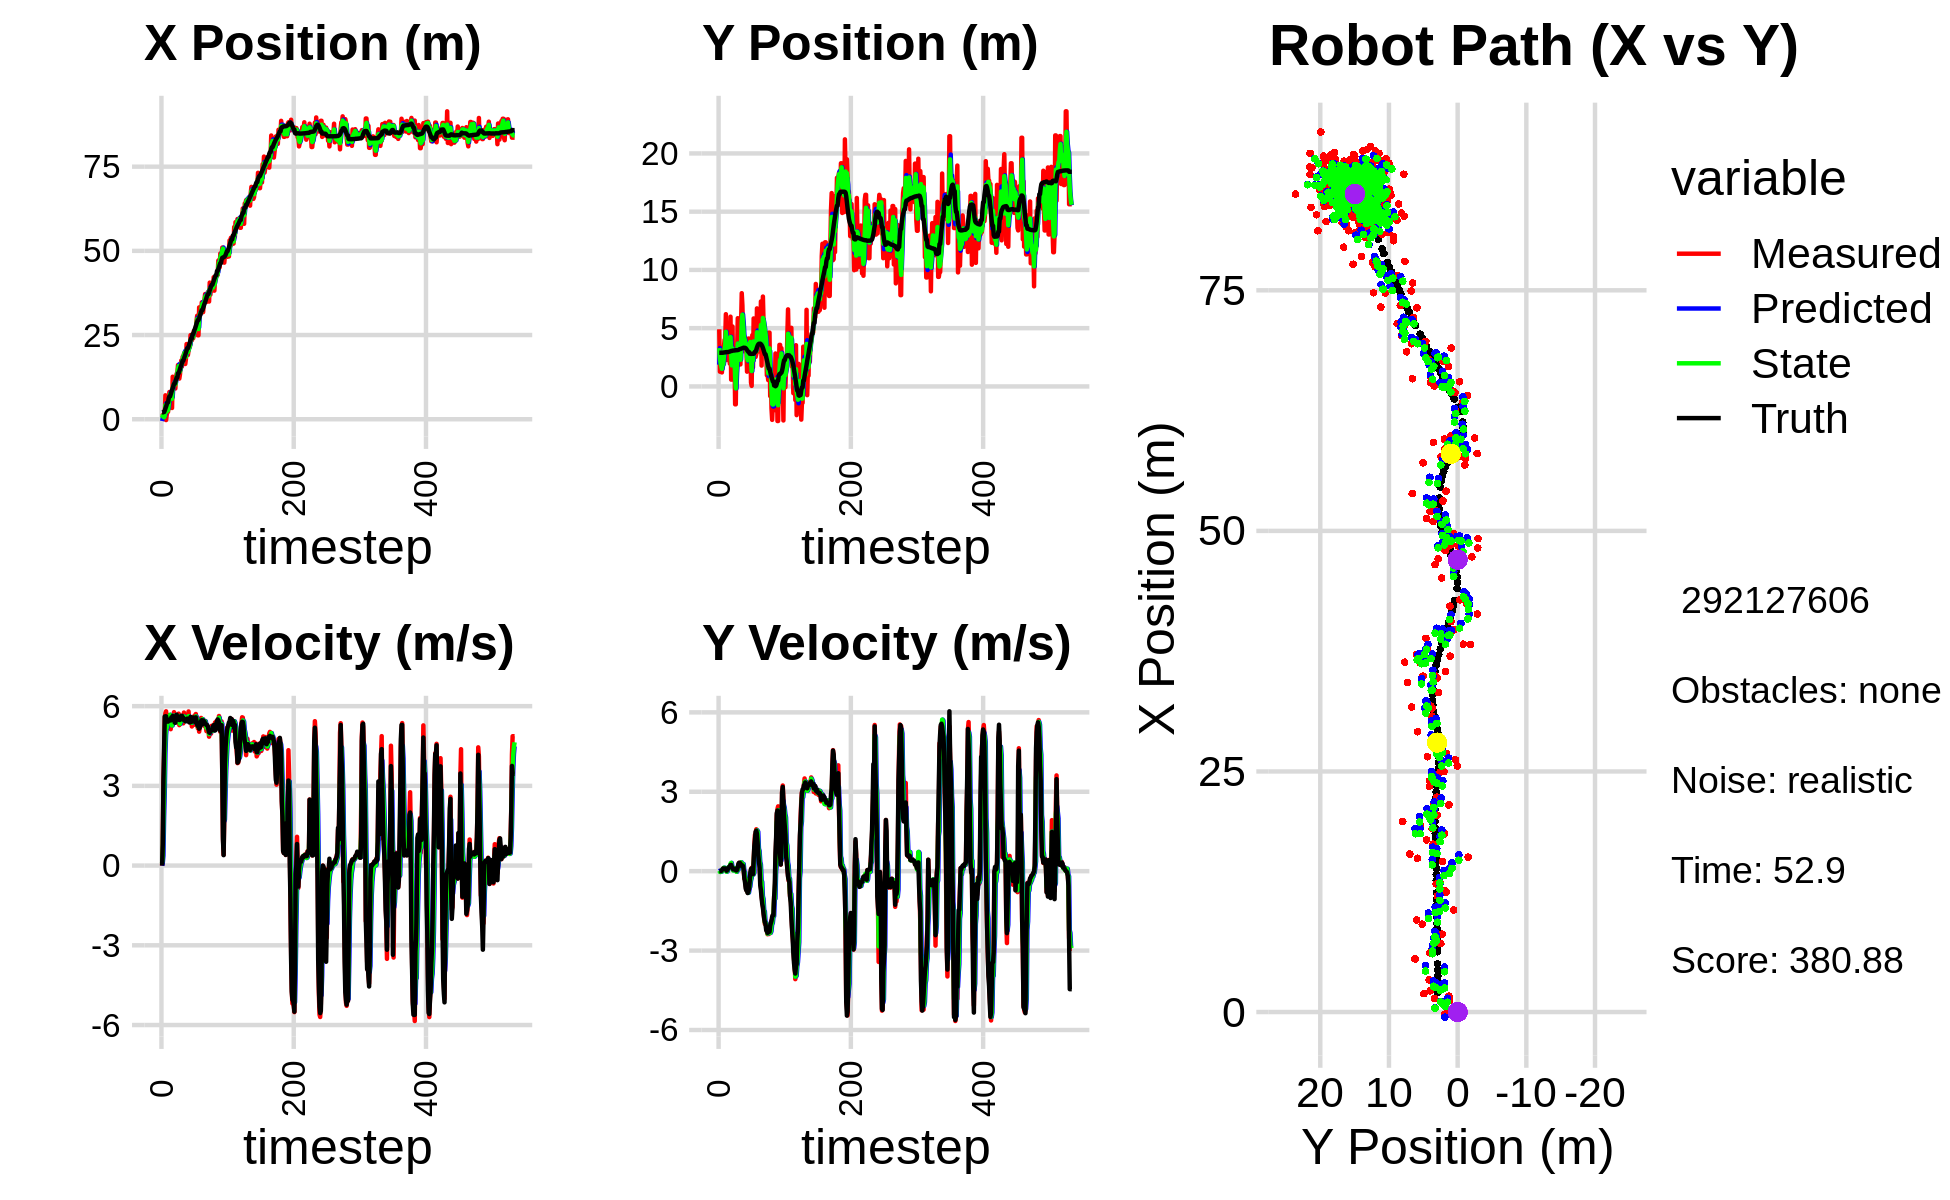

Values plotted in this chart, from the file beside it:
-9.720618720997213913e-01, 5.358849286572231030e+00, 0.000000000000000000e+00, -0.000000000000000000e+00, 0.000000000000000000e+00, 0.000000000000000000e+00, 0.000000000000000000e+00, 0.000000000000000000e+00, -5.290955362940127360e-01, 1.870147794377049033e+00, 0.000000000000000000e+00, 0.000000000000000000e+00, 2.012669325117199204e+00, 2.889964580913865433e+00, 0.000000000000000000e+00, 0.000000000000000000e+00, 0.000000000000000000e+00, 9.091272659134119749e-05
1.903618805708881201e+00, 4.905577659821005909e+00, 0.000000000000000000e+00, 0.000000000000000000e+00, -5.290955362940127360e-01, 1.870147794377049033e+00, 0.000000000000000000e+00, 0.000000000000000000e+00, 4.084922932108864257e-01, 3.293359527704604162e+00, 9.591337460815592408e-02, 1.857527848399834203e-02, 2.012669325117199204e+00, 2.889964580913865433e+00, 0.000000000000000000e+00, 0.000000000000000000e+00, 0.000000000000000000e+00, -1.418907195329666138e-04
1.651238858777843710e+00, 1.266629456833311851e+00, 8.099999603502825440e-01, -2.609500367920661659e-04, 4.180836306717020112e-01, 3.295217055553004037e+00, 9.591337460815592408e-02, 1.857527848399834203e-02, 1.059558235427330741e+00, 2.490845066650367201e+00, 3.755066963312819750e-01, -2.700860418458152917e-02, 2.012669325117199204e+00, 2.889964580913865433e+00, 8.000000000000000444e-01, 0.000000000000000000e+00, 8.000000119209289551e-01, 3.221605438739061356e-04
9.421634741526105361e-02, 1.380379667586127290e+00, 3.143999890251942375e+00, -1.012872749624215730e-03, 1.097108905060458994e+00, 2.488144206231909017e+00, 3.755066963312819750e-01, -2.700860418458152917e-02, 7.075248351622935861e-01, 1.995496926428341089e+00, 1.809626245182067272e+00, -2.359234519234589336e-02, 2.152416944752975070e+00, 2.889938702997421061e+00, 3.200000000000000178e+00, 1.000000000000000021e-03, 3.200000047683715820e+00, 3.221605438739061356e-04
9.421634741526105361e-02, 1.380379667586127290e+00, 4.135997975509836166e+00, 4.247392231472055073e-03, 8.884874596805003577e-01, 1.993137691909106390e+00, 1.809626245182067272e+00, -2.359234519234589336e-02, 5.857474099577264504e-01, 1.739782656564308860e+00, 2.755577163436211841e+00, -1.762372454889142570e-02, 2.152416944752975070e+00, 2.889938702997421061e+00, 4.400000000000000355e+00, 8.000000000000000167e-03, 4.400000095367431641e+00, -1.026932499371469021e-03
1.166118979628513408e+00, 1.203336553125183839e+00, 5.560952559726858091e+00, 2.293874336534386035e-02, 8.613051263013475900e-01, 1.738020284109419666e+00, 2.755577163436211841e+00, -1.762372454889142570e-02, 1.012858292659009063e+00, 1.506979191863635048e+00, 4.205117699988353053e+00, -4.764290193621935343e-03, 2.580162763855448294e+00, 2.890478567733136828e+00, 5.608999999999999986e+00, 3.500000000000000333e-02, 5.609000205993652344e+00, -4.124943166971206665e-03
7.107455015875135729e+00, 2.454936292592520886e+00, 5.732658977587789195e+00, 6.251217671453991598e-02, 1.433370062657844279e+00, 1.506502762844272869e+00, 4.205117699988353053e+00, -4.764290193621935343e-03, 4.181627714923226158e+00, 1.900383532201611825e+00, 4.915797924365548077e+00, 7.739745443743248354e-02, 3.214756727926222801e+00, 2.893647310708222786e+00, 5.618000000000000327e+00, 7.799999999999999989e-02, 5.618000030517578125e+00, -1.090413704514503479e-02
-2.400565142119278073e-01, 1.885522855784447893e+00, 5.805961070586014294e+00, 1.098494770278109350e-01, 4.673207507359780521e+00, 1.908123277645355165e+00, 4.915797924365548077e+00, 7.739745443743248354e-02, 2.504475581126271333e+00, 1.901582262662137701e+00, 5.202995502590386678e+00, 8.350272885103990350e-02, 3.744789838820997474e+00, 2.899528397843699423e+00, 5.616999999999999993e+00, 1.059999999999999970e-01, 5.618000030517578125e+00, -1.891786232590675354e-02
1.397300005040784221e+00, 3.331678471263293861e+00, 5.197107657979223028e+00, 9.630947763645811288e-02, 3.024775131385310178e+00, 1.909932535547241628e+00, 5.202995502590386678e+00, 8.350272885103990350e-02, 2.262090978151519494e+00, 2.507785350114275058e+00, 5.179792949597584517e+00, 1.330853800657481600e-01, 4.382759809867113887e+00, 2.912023683989383382e+00, 5.421000000000000263e+00, 1.000000000000000056e-01, 5.421999931335449219e+00, -1.852924004197120667e-02
2.205886125893567584e+00, 3.989041736488988299e+00, 5.542182019330804899e+00, 9.523611400586749764e-02, 2.780070273111277857e+00, 2.521093888120849780e+00, 5.179792949597584517e+00, 1.330853800657481600e-01, 2.526410077227674744e+00, 3.154873960569191560e+00, 5.340373440865573862e+00, 1.109390529637908629e-01, 5.009243727174800043e+00, 2.923013379550220225e+00, 5.418000000000000149e+00, 9.600000000000000200e-02, 5.419000148773193359e+00, -1.718217507004737854e-02
2.205886125893567584e+00, 3.989041736488988299e+00, 5.669163127931518886e+00, 9.741814037979544538e-02, 3.060447421314232308e+00, 3.165967865865570552e+00, 5.340373440865573862e+00, 1.109390529637908629e-01, 2.674093430376714320e+00, 3.514009830000575541e+00, 5.474645986967536793e+00, 1.221830667999746628e-01, 5.009243727174800043e+00, 2.923013379550220225e+00, 5.418000000000000149e+00, 1.059999999999999970e-01, 5.419000148773193359e+00, -1.718217507004737854e-02
5.518561482908864058e+00, 6.201314168231228052e+00, 5.590071674064112983e+00, 1.018851049020226135e-01, 3.221558029073467999e+00, 3.526228136680573222e+00, 5.474645986967536793e+00, 1.221830667999746628e-01, 4.256811969302566112e+00, 4.685177766095941720e+00, 5.595936325814467871e+00, 9.096197666050138964e-02, 6.263005018676556901e+00, 2.944369512480568218e+00, 5.488000000000000433e+00, 6.300000000000000044e-02, 5.488999843597412109e+00, -1.822406426072120667e-02
8.084998131531254018e+00, 2.271000089510907038e+00, 5.556884362877744898e+00, 3.587420047511994531e-02, 4.816405601884012455e+00, 4.694273963761991908e+00, 5.595936325814467871e+00, 9.096197666050138964e-02, 6.327542190674701139e+00, 3.673457805712890156e+00, 5.631618763977175313e+00, -2.045185650516066767e-02, 6.780285596981257434e+00, 2.947189035574224736e+00, 5.459999999999999964e+00, 1.600000000000000033e-02, 5.460000038146972656e+00, -6.455722264945507050e-03
8.084998131531254018e+00, 2.271000089510907038e+00, 5.654942107216231584e+00, 2.563468285995932489e-02, 6.890704067072418226e+00, 3.671412620062374010e+00, 5.631618763977175313e+00, -2.045185650516066767e-02, 7.430804164449003046e+00, 3.068989888401690624e+00, 5.675050143906736899e+00, 2.241330951644214531e-03, 6.780285596981257434e+00, 2.947189035574224736e+00, 5.459999999999999964e+00, 3.699999999999999817e-02, 5.460000038146972656e+00, -4.533115774393081665e-03
6.154621005638447606e+00, 4.027842963802848786e+00, 5.133289715985105417e+00, 8.538670841095817587e-02, 7.998309178839676292e+00, 3.069214021496855072e+00, 5.675050143906736899e+00, 2.241330951644214531e-03, 7.132233224052869858e+00, 3.469740100438311714e+00, 5.395172789401273761e+00, 9.698724505593717127e-02, 7.407265424744394977e+00, 2.951278055644498188e+00, 5.461999999999999744e+00, 7.699999999999999900e-02, 5.462999820709228516e+00, -1.663238182663917542e-02
8.035637365402868326e+00, 3.088429635957961938e+00, 5.470531512968138443e+00, 1.267686931385096083e-01, 7.671750502992996879e+00, 3.479438824943905217e+00, 5.395172789401273761e+00, 9.698724505593717127e-02, 7.837793518418854966e+00, 3.313279209404899284e+00, 5.440446519754731369e+00, 1.063587650427991749e-01, 8.037934065170036391e+00, 2.962165912714171956e+00, 5.578000000000000291e+00, 1.350000000000000089e-01, 5.578999996185302734e+00, -2.316886559128761292e-02
3.345350981376311150e+00, 4.147352455096735113e+00, 5.282475356478808060e+00, 1.633324687259476715e-01, 8.381838170394328102e+00, 3.323915085909179279e+00, 5.440446519754731369e+00, 1.063587650427991749e-01, 6.060191378783064131e+00, 3.668723465140329321e+00, 5.273317569919067083e+00, 1.758212833598785108e-01, 8.677239179750060316e+00, 2.977335690194372830e+00, 5.576999999999999957e+00, 1.590000000000000024e-01, 5.578999996185302734e+00, -3.090983629226684570e-02
1.262259650270827649e+01, 1.953187568071315106e+00, 5.573336720266415689e+00, 1.723258101801884157e-01, 6.587523135774970839e+00, 3.686305593476317366e+00, 5.273317569919067083e+00, 1.758212833598785108e-01, 9.333192236366382843e+00, 2.933489648276461192e+00, 5.565471635824605912e+00, 1.930862962658928539e-01, 9.214699506778893934e+00, 2.994224054811414959e+00, 5.631999999999999673e+00, 1.849999999999999978e-01, 5.635000228881835938e+00, -3.090983629226684570e-02
9.564765841286423154e+00, 5.987762598465992347e+00, 5.465340405613203778e+00, 2.000343687120103853e-01, 9.889739399948844323e+00, 2.952798277903050383e+00, 5.565471635824605912e+00, 1.930862962658928539e-01, 9.737848424420585403e+00, 4.235529438131504065e+00, 5.512879274688453179e+00, 2.814388708597841959e-01, 9.851923704833341233e+00, 3.017735866836945391e+00, 5.615999999999999659e+00, 2.340000000000000135e-01, 5.620999813079833984e+00, -3.658420220017433167e-02
1.059873985510881766e+01, 5.841144458864562239e-01, 5.773681948622557236e+00, 2.478618719090385503e-01, 1.028913635188943054e+01, 4.263673325217482102e+00, 5.512879274688453179e+00, 2.814388708597841959e-01, 1.043450015098398076e+01, 2.661830643160658205e+00, 5.643407682599123731e+00, 3.134297100994147822e-01, 1.049529719395434135e+01, 3.044742954868750129e+00, 5.615999999999999659e+00, 2.389999999999999902e-01, 5.620999813079833984e+00, -4.290325939655303955e-02
1.059873985510881766e+01, 5.841144458864562239e-01, 5.429263103927702616e+00, 2.014748165177252526e-01, 1.099884091924389296e+01, 2.693173614170599528e+00, 5.643407682599123731e+00, 3.134297100994147822e-01, 1.080991512007049415e+01, 1.808250999440264239e+00, 5.536124249524784879e+00, 1.635468506158044288e-01, 1.049529719395434135e+01, 3.044742954868750129e+00, 5.384999999999999787e+00, 1.690000000000000113e-01, 5.388000011444091797e+00, -3.709203377366065979e-02
9.127788425212040480e+00, 5.146633847024509656e+00, 5.498001258464308982e+00, 1.048043846966650733e-01, 1.136352754502297202e+01, 1.824605684501844571e+00, 5.536124249524784879e+00, 1.635468506158044288e-01, 1.034486608926095030e+01, 3.259925718589771204e+00, 5.465479932244682537e+00, 1.186969440671157006e-01, 1.111294245767783728e+01, 3.066590053909621361e+00, 5.373999999999999666e+00, 1.160000000000000059e-01, 5.375000000000000000e+00, -1.905996166169643402e-02
1.244491308951244513e+01, 1.662714018489021006e+00, 5.433654640679154824e+00, 6.126509331099502798e-02, 1.089141408248541865e+01, 3.271795412996482799e+00, 5.465479932244682537e+00, 1.186969440671157006e-01, 1.160260910145036384e+01, 2.594995774871895478e+00, 5.482941937154473422e+00, 2.745100020855698042e-02, 1.173577380236679701e+01, 3.077905786889985507e+00, 5.530000000000000249e+00, 6.400000000000000133e-02, 5.530000209808349609e+00, -1.127463951706886292e-02
1.353067255085196408e+01, 2.599269835835753550e+00, 5.472485132836784949e+00, 7.507338878820866979e-02, 1.215090329516581136e+01, 2.597740874892751073e+00, 5.482941937154473422e+00, 2.745100020855698042e-02, 1.277945548237180162e+01, 2.604444312242260029e+00, 5.509982709326450845e+00, 3.596357803521803287e-02, 1.238013529778171851e+01, 3.085520653018442694e+00, 5.679999999999999716e+00, 8.000000000000000167e-02, 5.681000232696533203e+00, -1.371747534722089767e-02
1.353067255085196408e+01, 2.599269835835753550e+00, 5.603472849909763909e+00, 7.687032227849703581e-02, 1.333045375330444671e+01, 2.608040670045781884e+00, 5.509982709326450845e+00, 3.596357803521803287e-02, 1.342435892787286988e+01, 2.601762709246723482e+00, 5.557690240836766549e+00, 6.951287433424443996e-02, 1.238013529778171851e+01, 3.085520653018442694e+00, 5.512999999999999901e+00, 9.199999999999999845e-02, 5.513999938964843750e+00, -1.371747534722089767e-02
1.609126544038740647e+01, -1.535530613401646871e+00, 5.374133655237086415e+00, 9.650106552814366467e-02, 1.398012795195654689e+01, 2.608713996680148028e+00, 5.557690240836766549e+00, 6.951287433424443996e-02, 1.493915855300583040e+01, 8.119069370052938162e-01, 5.519859295051601222e+00, 1.171988363358925783e-01, 1.365522456215624558e+01, 3.105983688559423861e+00, 5.530000000000000249e+00, 8.699999999999999400e-02, 5.531000137329101562e+00, -1.795465126633644104e-02
1.609126544038740647e+01, -1.535530613401646871e+00, 5.717661784305181349e+00, 6.218503576559956253e-02, 1.549114448251098963e+01, 8.236268206388830393e-01, 5.519859295051601222e+00, 1.171988363358925783e-01, 1.577040681035312453e+01, -1.704130191185945220e-01, 5.624801414930466592e+00, 7.515348324064335950e-03, 1.365522456215624558e+01, 3.105983688559423861e+00, 5.597999999999999865e+00, 3.200000000000000067e-02, 5.598000049591064453e+00, -1.087552681565284729e-02
1.206838703206499197e+01, 2.946857882872983669e+00, 5.284980906639053622e+00, 1.414933237523889782e-02, 1.633288695184617012e+01, -1.696614842861881023e-01, 5.624801414930466592e+00, 7.515348324064335950e-03, 1.438055078711102475e+01, 1.185154845647504063e+00, 5.369188606068454384e+00, -2.353135418581588784e-02, 1.429600596425168213e+01, 3.111272690571239785e+00, 5.479000000000000092e+00, 2.500000000000000139e-02, 5.479000091552734375e+00, -2.677265787497162819e-03
1.329829514047067995e+01, 3.119539830818636617e+00, 5.372792696329065976e+00, 4.721440455061692160e-02, 1.491746964771787098e+01, 1.182801710228922554e+00, 5.369188606068454384e+00, -2.353135418581588784e-02, 1.417675271531217618e+01, 1.997191546734360390e+00, 5.335932626355018193e+00, 8.764830699201614506e-02, 1.492408823997138612e+01, 3.113646177404202131e+00, 5.479000000000000092e+00, 4.700000000000000011e-02, 5.479000091552734375e+00, -8.787457831203937531e-03
1.597986960475016716e+01, 5.856715826721062612e+00, 5.630712036019635214e+00, 1.204392945579340068e-01, 1.471034597794767862e+01, 2.005956377433562032e+00, 5.335932626355018193e+00, 8.764830699201614506e-02, 1.529576213331188939e+01, 3.683307871793668475e+00, 5.502391099266827901e+00, 5.368149763091681348e-02, 1.556681513850713117e+01, 3.121337084336941015e+00, 5.576999999999999957e+00, 1.439999999999999891e-01, 5.578999996185302734e+00, -2.138644829392433167e-02
1.744105935096321502e+01, 3.548563464241767385e+00, 5.566077909520247502e+00, 2.341341714444941380e-01, 1.584600124323857173e+01, 3.688676021556759999e+00, 5.502391099266827901e+00, 5.368149763091681348e-02, 1.657696089281611052e+01, 3.617749036250560657e+00, 5.566736842276454489e+00, 1.989258333592630601e-01, 1.610343813937184265e+01, 3.137336595967353592e+00, 5.637999999999999901e+00, 2.849999999999999756e-01, 5.644999980926513672e+00, -4.203969612717628479e-02
1.565561223087731157e+01, 2.188318742453087218e+00, 5.562097314401795778e+00, 3.148262540062741199e-01, 1.713363457704375747e+01, 3.637641619586486907e+00, 5.566736842276454489e+00, 1.989258333592630601e-01, 1.645881222218516271e+01, 3.022987782587055694e+00, 5.531560355648602822e+00, 2.346691784566192485e-01, 1.674914240834294077e+01, 3.170110775276486326e+00, 5.636999999999999567e+00, 3.170000000000000040e-01, 5.644999980926513672e+00, -5.654174461960792542e-02
1.852128386534030469e+01, 1.889157726055867625e+00, 5.508172108854639148e+00, 3.119794993058029320e-01, 1.701196825775002353e+01, 3.046454700432717821e+00, 5.531560355648602822e+00, 2.346691784566192485e-01, 1.770158968134791877e+01, 2.552055938735074303e+00, 5.553580354316646428e+00, 2.670121551204432953e-01, 1.738725543028489895e+01, 3.206224753461138999e+00, 5.565999999999999837e+00, 3.170000000000000040e-01, 5.574999809265136719e+00, -5.657893791794776917e-02
1.852128386534030469e+01, 1.889157726055867625e+00, 5.353419924363852722e+00, 3.032144302266608360e-01, 1.825694771677958173e+01, 2.578757154247118599e+00, 5.553580354316646428e+00, 2.670121551204432953e-01, 1.837345519337025124e+01, 2.283832114166321148e+00, 5.465875784329766063e+00, 2.806285996047322984e-01, 1.738725543028489895e+01, 3.206224753461138999e+00, 5.567000000000000171e+00, 2.959999999999999853e-01, 5.574999809265136719e+00, -5.657893791794776917e-02
1.940183055428466830e+01, 5.405487670255706867e+00, 5.758745050347966909e+00, 2.460706026316717698e-01, 1.892004277180322802e+01, 2.311894974126794455e+00, 5.465875784329766063e+00, 2.806285996047322984e-01, 1.914676558339549217e+01, 3.622285970285949119e+00, 5.613130798147002665e+00, 3.363386421326995390e-01, 1.802519869822384635e+01, 3.239087476446274927e+00, 5.472999999999999865e+00, 2.089999999999999913e-01, 5.477000236511230469e+00, -4.270392283797264099e-02
1.980369818206586530e+01, 8.002924247615302633e+00, 5.522839938763254963e+00, 1.868562649784373808e-01, 1.970807866321019119e+01, 3.655919834499218979e+00, 5.613130798147002665e+00, 3.363386421326995390e-01, 1.974984261575087885e+01, 5.525361455019716317e+00, 5.573048542844824205e+00, 2.645925536719764271e-01, 1.854750323351326458e+01, 3.259050650747338018e+00, 5.477999999999999758e+00, 2.049999999999999878e-01, 5.481999874114990234e+00, -3.382046520709991455e-02
1.641242265714565818e+01, 6.971799506249290346e+00, 5.460559629071325638e+00, 2.202616742469947209e-01, 2.030714747003536047e+01, 5.551820710386913937e+00, 5.573048542844824205e+00, 2.645925536719764271e-01, 1.852438751970480624e+01, 6.155180736444388678e+00, 5.435058778936802781e+00, 2.666478820843766195e-01, 1.917190432580442305e+01, 3.281876934793703349e+00, 5.432999999999999829e+00, 2.220000000000000029e-01, 5.438000202178955078e+00, -4.031497612595558167e-02
1.789160728468255002e+01, 4.523643358461798769e+00, 5.557523099160785129e+00, 1.966127151894846437e-01, 1.906789339759848545e+01, 6.181845524652826107e+00, 5.435058778936802781e+00, 2.666478820843766195e-01, 1.853323642717317199e+01, 5.451989966611890281e+00, 5.466245769558762291e+00, 2.712769403785282307e-01, 1.979833674460041237e+01, 3.307053668141954450e+00, 5.434999999999999609e+00, 1.930000000000000049e-01, 5.438000202178955078e+00, -3.536301106214523315e-02
2.232801353989288984e+01, 3.026996119683330377e+00, 5.520883924609431226e+00, 3.578659055962926661e-02, 1.907986100412904662e+01, 5.479117660649743371e+00, 5.466245769558762291e+00, 2.712769403785282307e-01, 2.056563523979093588e+01, 4.457793515345711555e+00, 5.563158356043028441e+00, 9.955123475530791577e-03, 2.042607188229182213e+01, 3.323108835797283334e+00, 5.506999999999999673e+00, 3.500000000000000333e-02, 5.506999969482421875e+00, -6.481949239969253540e-03
1.906324851559122990e+01, 3.696432901649053804e+00, 5.592837454258288155e+00, -2.831397925591668252e-01, 2.112195107539523775e+01, 4.458789027693264906e+00, 5.563158356043028441e+00, 9.955123475530791577e-03, 2.018220966041628373e+01, 4.088779740403785112e+00, 5.531507941152780994e+00, -3.460884404104500739e-02, 2.105853724515399961e+01, 3.313376112342913071e+00, 5.532000000000000028e+00, -2.770000000000000240e-01, 5.539000034332275391e+00, 5.058224499225616455e-02
1.906324851559122990e+01, 3.696432901649053804e+00, 5.485974433947128581e+00, -2.777298063668968697e-01, 2.073536045453156262e+01, 4.085318855999680920e+00, 5.531507941152780994e+00, -3.460884404104500739e-02, 1.997018644854691871e+01, 3.936997238978065194e+00, 5.473445484337522871e+00, -2.460386609772569344e-01, 2.105853724515399961e+01, 3.313376112342913071e+00, 5.522999999999999687e+00, -4.259999999999999898e-01, 5.539000034332275391e+00, 5.058224499225616455e-02
2.045506644304694177e+01, 2.981578124719191702e+00, 5.800194572133514193e+00, -5.369969304677695288e-01, 2.051753099698067118e+01, 3.912393372880339282e+00, 5.473445484337522871e+00, -2.460386609772569344e-01, 2.049597226461913380e+01, 3.469365109826829219e+00, 5.624727183473353875e+00, -2.884740674759468937e-01, 2.158766627369334401e+01, 3.277300490359947194e+00, 5.527000000000000135e+00, -6.560000000000000275e-01, 5.565999984741210938e+00, 9.231939911842346191e-02
2.153293615628676250e+01, 3.469088269134255942e+00, 5.407033085570534858e+00, -6.987837652504418351e-01, 2.105844498296647060e+01, 3.440517703079234657e+00, 5.624727183473353875e+00, -2.884740674759468937e-01, 2.127055595899434692e+01, 3.479878198356650909e+00, 5.533499582094544955e+00, -6.266465820571749390e-01, 2.222502780032401049e+01, 3.207793994558741257e+00, 5.389000000000000234e+00, -7.249999999999999778e-01, 5.436999797821044922e+00, 1.285237073898315430e-01
2.152157330545361091e+01, 1.267329393783354741e+00, 5.481744217199123526e+00, -7.513782354960083509e-01, 2.182390591720380257e+01, 3.417213540150933593e+00, 5.533499582094544955e+00, -6.266465820571749390e-01, 2.168468193574075187e+01, 2.466292323589693414e+00, 5.502646403896784832e+00, -6.267108114143382647e-01, 2.286007762018947886e+01, 3.123353896409154729e+00, 5.386000000000000121e+00, -7.469999999999999973e-01, 5.436999797821044922e+00, 1.362203210592269897e-01
2.497242414987417547e+01, 1.994636712617676944e+00, 5.499145225166481410e+00, -8.067011638920049688e-01, 2.223494657613042946e+01, 2.403621242448259476e+00, 5.502646403896784832e+00, -6.267108114143382647e-01, 2.348580870500180140e+01, 2.242672114567080044e+00, 5.561332162871999607e+00, -7.865391566973640725e-01, 2.349117922791962698e+01, 3.033828435703345594e+00, 5.597000000000000419e+00, -8.259999999999999565e-01, 5.657000064849853516e+00, 1.456568390130996704e-01
2.346064144372381577e+01, 4.110704346002137299e+00, 5.521208677742150961e+00, -8.009342633826949109e-01, 2.404194192128900198e+01, 2.164018198897343481e+00, 5.561332162871999607e+00, -7.865391566973640725e-01, 2.377551210791997249e+01, 3.008208584715963418e+00, 5.529761378729670440e+00, -8.092704367868588378e-01, 2.401474928899767391e+01, 2.956782979999341698e+00, 5.405999999999999694e+00, -7.630000000000000115e-01, 5.460000038146972656e+00, 1.440601050853729248e-01
2.346064144372381577e+01, 4.110704346002137299e+00, 5.234951855036089619e+00, -6.323018118009966493e-01, 2.432848824579293989e+01, 2.927281541037277446e+00, 5.529761378729670440e+00, -8.092704367868588378e-01, 2.392554619120519632e+01, 3.415888307485673181e+00, 5.372923229232473119e+00, -6.308425708894016548e-01, 2.401474928899767391e+01, 2.956782979999341698e+00, 5.416000000000000369e+00, -6.889999999999999458e-01, 5.460000038146972656e+00, 1.202023625373840332e-01
2.403664469777381640e+01, 4.078204012193142880e+00, 5.524135823638279597e+00, -3.302703670536935032e-01, 2.446283851412844257e+01, 3.352804050396732904e+00, 5.372923229232473119e+00, -6.308425708894016548e-01, 2.427136966689383257e+01, 3.708012522988464621e+00, 5.434160373472134431e+00, -5.845647224642414042e-01, 2.526666140569987817e+01, 2.809277391428649739e+00, 5.524000000000000021e+00, -3.970000000000000195e-01, 5.538000106811523438e+00, 5.971571058034896851e-02
2.403664469777381640e+01, 4.078204012193142880e+00, 5.551087647897319677e+00, -3.318817302017012527e-01, 2.481478570424104646e+01, 3.649556050742040370e+00, 5.434160373472134431e+00, -5.845647224642414042e-01, 2.446174897671480153e+01, 3.813920219017586266e+00, 5.471622899098000481e+00, -3.641482674509315398e-01, 2.526666140569987817e+01, 2.809277391428649739e+00, 5.573999999999999844e+00, -4.200000000000000261e-02, 5.573999881744384766e+00, 5.971571058034896851e-02
2.621793395343964761e+01, 3.276690378170880047e-01, 5.617998365419909490e+00, 4.325394171185347782e-03, 2.500891126662460096e+01, 3.777505392272493268e+00, 5.471622899098000481e+00, -3.641482674509315398e-01, 2.556443231193020438e+01, 2.327016155226071970e+00, 5.566665686606271812e+00, -2.624885731697272351e-01, 2.590829443936434018e+01, 2.788364304266701676e+00, 5.573000000000000398e+00, 8.200000000000000344e-02, 5.573999881744384766e+00, -7.699171546846628189e-04
2.557515907302918734e+01, 5.045675320189133006e-02, 5.301425577932726618e+00, 1.292112937397432992e-01, 2.612109888059083218e+01, 2.300767297909099174e+00, 5.566665686606271812e+00, -2.624885731697272351e-01, 2.586591482663805053e+01, 1.322980974901659446e+00, 5.430726171807118696e+00, -2.034416710403608164e-04, 2.653985285831712204e+01, 2.798108807232693174e+00, 5.424000000000000377e+00, 1.039999999999999952e-01, 5.425000190734863281e+00, -2.436810918152332306e-02
2.653543847854483673e+01, 4.406819104087895234e+00, 5.665935156800857797e+00, 2.708404164300671699e-02, 2.640898744381876284e+01, 1.322960630734555387e+00, 5.430726171807118696e+00, -2.034416710403608164e-04, 2.647181805146500011e+01, 2.667006346883483481e+00, 5.543388667622858534e+00, -2.725261923861341945e-02, 2.705755972933199516e+01, 2.807486293588339343e+00, 5.395999999999999908e+00, 2.100000000000000130e-02, 5.395999908447265625e+00, -4.780117422342300415e-03
2.687920689618373515e+01, 1.638613691555424801e+00, 5.704888717325557579e+00, -1.126011773113039377e-01, 2.702615691822728650e+01, 2.664281084959622348e+00, 5.543388667622858534e+00, -2.725261923861341945e-02, 2.696249690963708190e+01, 2.236286778652170959e+00, 5.615589702001560823e+00, -1.256980048003281669e-01, 2.768790030481424580e+01, 2.799946418809707183e+00, 5.580000000000000071e+00, -1.120000000000000023e-01, 5.580999851226806641e+00, 1.973510161042213440e-02
2.912846714297903361e+01, 5.835871896149201099e+00, 5.402329145372814168e+00, 3.845706784873582085e-01, 2.752405587983723834e+01, 2.223716978172137981e+00, 5.615589702001560823e+00, -1.256980048003281669e-01, 2.825251031909692045e+01, 3.861704911952638763e+00, 5.551348556146963986e+00, -7.179027604626378456e-02, 2.832359385528761919e+01, 2.802260121677285998e+00, 5.450000000000000178e+00, 3.860000000000000098e-01, 5.464000225067138672e+00, -7.106620818376541138e-02
3.074209380186360008e+01, 3.757320859476980690e+00, 5.361682365005824735e+00, 9.431307879534784888e-01, 2.880764517471161668e+01, 3.854525884348012355e+00, 5.551348556146963986e+00, -7.179027604626378456e-02, 2.968744180769282792e+01, 3.745349098763032458e+00, 5.505411819700601228e+00, 7.639902476589607305e-01, 2.894623541903733965e+01, 2.876857258363605840e+00, 5.298000000000000043e+00, 9.320000000000000506e-01, 5.380000114440917969e+00, -1.741207540035247803e-01
2.493024563824749151e+01, 2.536314254741137919e+00, 5.165783733123829435e+00, 1.372479937828607444e+00, 3.023798298966288911e+01, 3.821748123528928343e+00, 5.505411819700601228e+00, 7.639902476589607305e-01, 2.780559208556753958e+01, 3.344066899702844875e+00, 5.229723903444206456e+00, 8.861876251390520265e-01, 2.944959998134709878e+01, 2.982213413463031149e+00, 5.246999999999999886e+00, 1.187000000000000055e+00, 5.380000114440917969e+00, -2.596872448921203613e-01
2.493024563824749151e+01, 2.536314254741137919e+00, 5.376474664136557280e+00, 1.428457712128991197e+00, 2.832856447591196059e+01, 3.432685662216750089e+00, 5.229723903444206456e+00, 8.861876251390520265e-01, 2.677898211133702588e+01, 3.017247555259243263e+00, 5.223327342698644848e+00, 1.309741658734653313e+00, 2.944959998134709878e+01, 2.982213413463031149e+00, 5.280999999999999694e+00, 1.489000000000000101e+00, 5.486999988555908203e+00, -2.596872448921203613e-01
3.321480917949750733e+01, 2.770375980681889061e+00, 5.039162431478672488e+00, 1.583150869073383538e+00, 2.730131484560688904e+01, 3.148221721132708595e+00, 5.223327342698644848e+00, 1.309741658734653313e+00, 2.999921853816205441e+01, 3.020419156120125237e+00, 5.267692446896644398e+00, 1.362579383758114826e+00, 3.005524611470615071e+01, 3.160534604287831506e+00, 5.150999999999999801e+00, 1.528999999999999915e+00, 5.373000144958496094e+00, -3.044050633907318115e-01
3.169557642942252684e+01, 6.698712750038033015e+00, 5.211647109414212053e+00, 1.458931234698136681e+00, 3.052598778285171832e+01, 3.156677094495936586e+00, 5.267692446896644398e+00, 1.362579383758114826e+00, 3.105918046633015450e+01, 4.647994665226521604e+00, 5.267306811050803894e+00, 1.538661586298605055e+00, 3.065836596495624278e+01, 3.344017430103650934e+00, 5.185999999999999943e+00, 1.405999999999999917e+00, 5.373000144958496094e+00, -2.729499936103820801e-01
3.158302605214533543e+01, 3.711838362531489466e+00, 5.531622009999654921e+00, 1.189168554979969095e+00, 3.158591114743523320e+01, 4.801860823856381799e+00, 5.267306811050803894e+00, 1.538661586298605055e+00, 3.159028379036492851e+01, 4.281470896257905778e+00, 5.390711944189732208e+00, 1.487409780902914980e+00, 3.125955176419358139e+01, 3.497290863074351108e+00, 5.331999999999999851e+00, 1.074999999999999956e+00, 5.439000129699707031e+00, -2.117536664009094238e-01
3.141244953919677485e+01, 4.540335251228967195e+00, 5.557037020244059100e+00, 7.162055527426783863e-01, 3.212935498478390173e+01, 4.430211874348197298e+00, 5.390711944189732208e+00, 1.487409780902914980e+00, 3.180537734639238678e+01, 4.528601163563902965e+00, 5.452597102888667280e+00, 8.533133870779312513e-01, 3.188705802013632251e+01, 3.610213829381487383e+00, 5.450000000000000178e+00, 6.199999999999999956e-01, 5.485000133514404297e+00, -1.281760483980178833e-01
... 474 more rows
